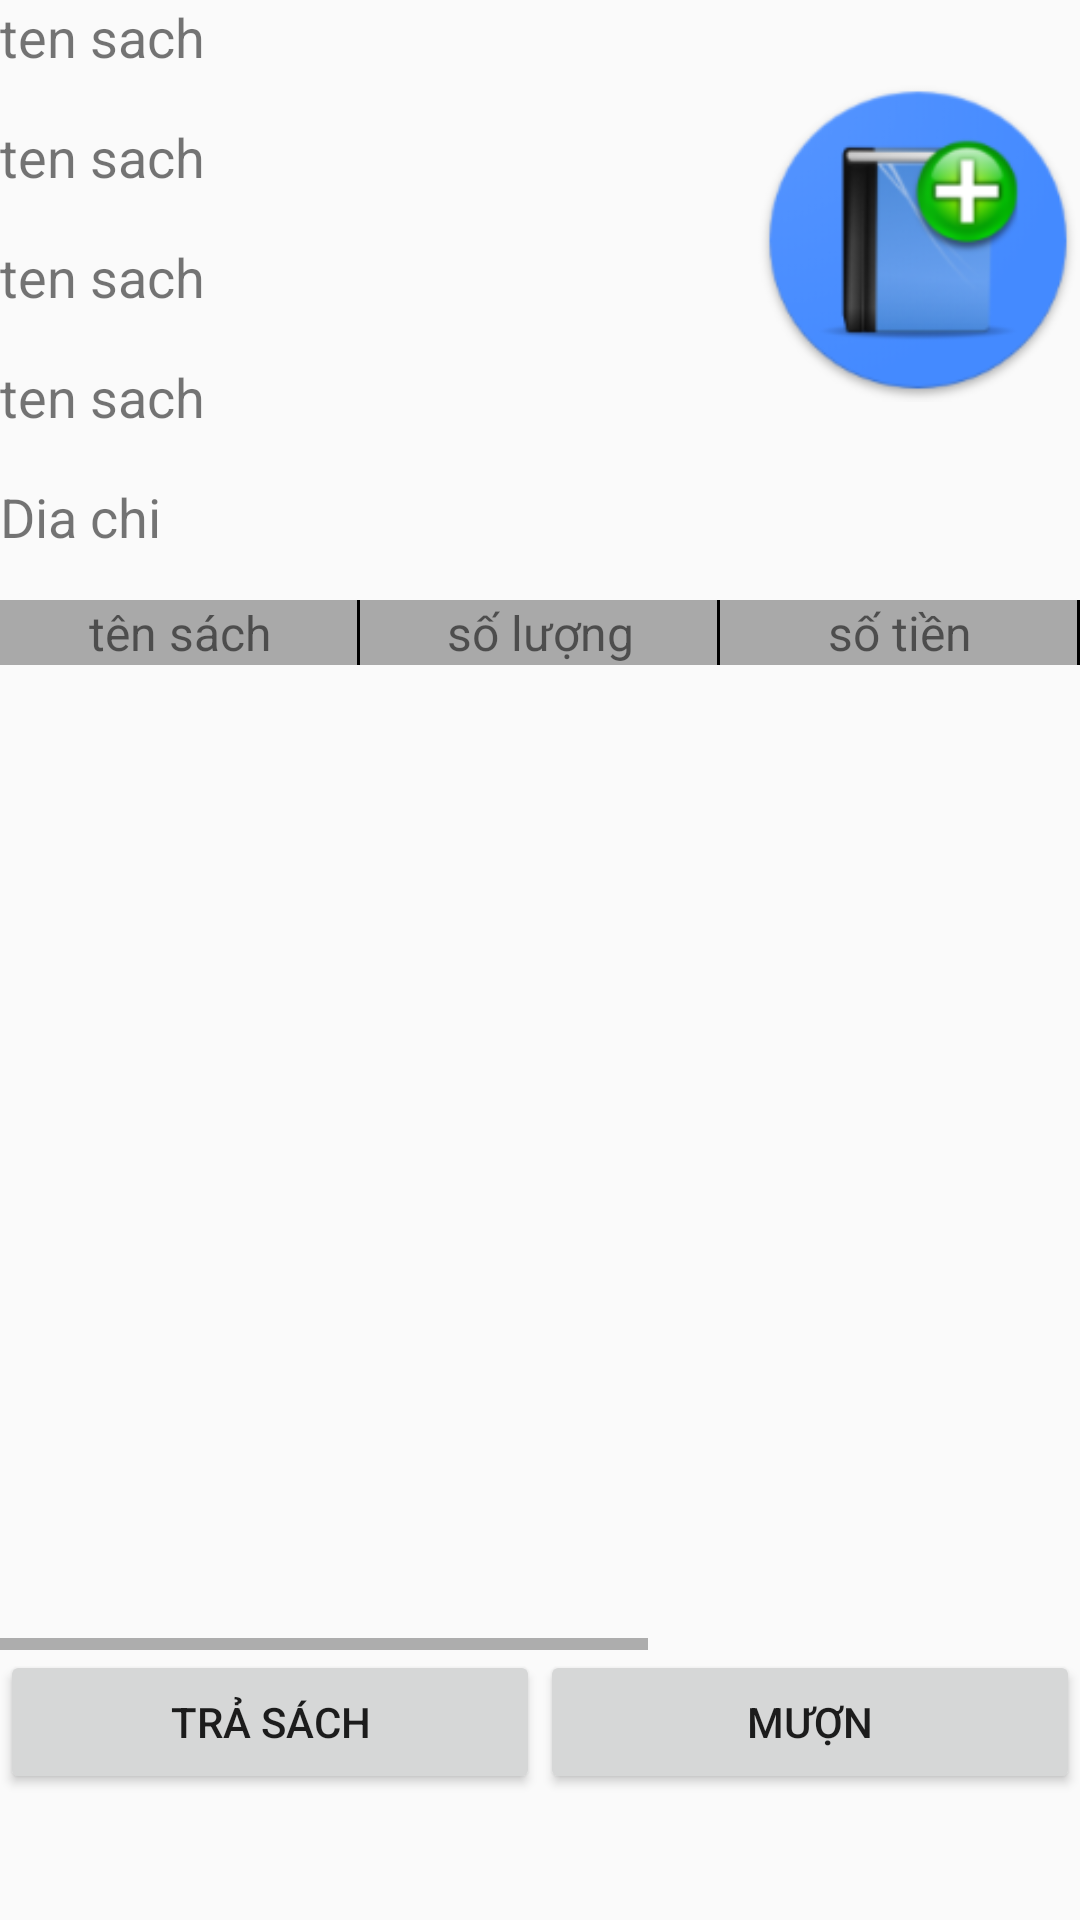

Write the Android layout XML for this screen, with the resource values it uses.
<!-- AndroidManifest.xml: application theme AppTheme -->
<!-- res/layout/layout_khachhang_muon.xml -->
<?xml version="1.0" encoding="utf-8"?>
<LinearLayout xmlns:android="http://schemas.android.com/apk/res/android"
    xmlns:app="http://schemas.android.com/apk/res-auto"
    android:layout_width="match_parent"
    android:layout_height="match_parent"
    android:orientation="vertical">
    <LinearLayout
        android:layout_width="match_parent"
        android:layout_height="wrap_content"
        android:orientation="horizontal"
        android:weightSum="100">
        <LinearLayout
            android:layout_width="match_parent"
            android:layout_height="match_parent"
            android:layout_weight="30"
            android:orientation="vertical">

            <TextView
                android:id="@+id/txttenkh_tt"
                android:layout_width="match_parent"
                android:layout_height="40dp"
                android:text="ten sach"
                android:textSize="18sp" />

            <TextView
                android:id="@+id/txtgioitinh_tt"
                android:layout_width="match_parent"
                android:layout_height="40dp"
                android:text="ten sach"
                android:textSize="18sp" />

            <TextView
                android:id="@+id/txtngaysinh_tt"
                android:layout_width="match_parent"
                android:layout_height="40dp"
                android:text="ten sach"
                android:textSize="18sp" />

            <TextView
                android:id="@+id/txtdienthoai_tt"
                android:layout_width="match_parent"
                android:layout_height="40dp"
                android:text="ten sach"
                android:textSize="18sp" />
        </LinearLayout>

        <ImageView
            android:id="@+id/imagkh"
            android:layout_width="match_parent"
            android:layout_height="match_parent"
            android:layout_weight="70"
            android:src="@mipmap/ic_launcher" />
    </LinearLayout>

    <TextView
        android:id="@+id/txtdiachi_tt"
        android:layout_width="match_parent"
        android:layout_height="40dp"
        android:text="Dia chi"
        android:textSize="18sp" />
    <LinearLayout
        android:layout_width="match_parent"
        android:layout_height="wrap_content">

        <HorizontalScrollView
            android:layout_width="fill_parent"
            android:layout_height="350dp"
            android:fillViewport="false"
            android:scrollbars="horizontal">

            <LinearLayout
                android:layout_width="match_parent"
                android:layout_height="600dp"
                android:orientation="vertical">

                <LinearLayout
                    android:layout_width="600dp"
                    android:layout_height="wrap_content"
                    android:background="@color/mauXam"
                    android:orientation="horizontal"
                    android:weightSum="100">

                    <TextView
                        android:layout_width="match_parent"
                        android:layout_height="wrap_content"
                        android:layout_weight="20"
                        android:gravity="center"
                        android:text="tên sách"
                        android:textSize="16sp"
                        android:background="@drawable/view_right_border"/>

                    <TextView
                        android:layout_width="match_parent"
                        android:layout_height="wrap_content"
                        android:layout_weight="20"
                        android:gravity="center"
                        android:text="số lượng"
                        android:textSize="16sp"
                        android:background="@drawable/view_right_border"/>

                    <TextView
                        android:layout_width="match_parent"
                        android:layout_height="wrap_content"
                        android:layout_weight="20"
                        android:gravity="center"
                        android:text="số tiền"
                        android:textSize="16sp"
                        android:background="@drawable/view_right_border"/>

                    <TextView
                        android:layout_width="match_parent"
                        android:layout_height="wrap_content"
                        android:layout_weight="20"
                        android:gravity="center"
                        android:text="ngày mượn"
                        android:textSize="16sp"
                        android:background="@drawable/view_right_border"/>

                    <TextView
                        android:layout_width="match_parent"
                        android:layout_height="wrap_content"
                        android:layout_weight="20"
                        android:gravity="center"
                        android:text="hạn trả"
                        android:textSize="16sp"
                        android:background="@drawable/view_right_border"/>
                </LinearLayout>

                <GridView
                    android:id="@+id/griddata"
                    android:layout_width="match_parent"
                    android:layout_height="match_parent"
                    android:numColumns="5"></GridView>
            </LinearLayout>
        </HorizontalScrollView>
    </LinearLayout>
    <LinearLayout
        android:layout_width="match_parent"
        android:layout_height="wrap_content"
        android:orientation="horizontal"
        android:weightSum="2">

        <Button
            android:id="@+id/btntra"
            android:layout_width="match_parent"
            android:layout_height="wrap_content"
            android:layout_weight="1"
            android:text="Trả Sách" />

        <Button
            android:id="@+id/btnmuon"
            android:layout_width="match_parent"
            android:layout_height="wrap_content"
            android:layout_weight="1"
            android:text="Mượn" />
    </LinearLayout>
</LinearLayout>
<!-- resources referenced by this layout -->
<resources>
  <color name="mauXam">#d6d7d7</color>
  <!-- drawable view_right_border (drawable-xhdpi) -->
  <layer-list
      xmlns:android="http://schemas.android.com/apk/res/android"
      >
      
      <item>
          <shape android:shape="rectangle">
              <solid android:color="#cccccc"/>
              <stroke android:color="#000000" android:width="2dp"/>
          </shape>
      </item>
      
      <item android:right="1dp">
          <shape android:shape="rectangle">
              <solid android:color="#a9a9a9"/>
              
          </shape>
      </item>
  </layer-list>
  <!-- mipmap ic_launcher: png bitmap (mipmap-hdpi, 7215 bytes) -->
  <style name="AppTheme" parent="Theme.AppCompat.Light.NoActionBar">
          
          <item name="colorPrimary">@color/colorPrimary</item>
          <item name="colorPrimaryDark">@color/colorPrimaryDark</item>
          <item name="colorAccent">@color/colorAccent</item>
      </style>
  <color name="colorPrimary">#3F51B5</color>
  <color name="colorPrimaryDark">#303F9F</color>
  <color name="colorAccent">#FF4081</color>
</resources>
